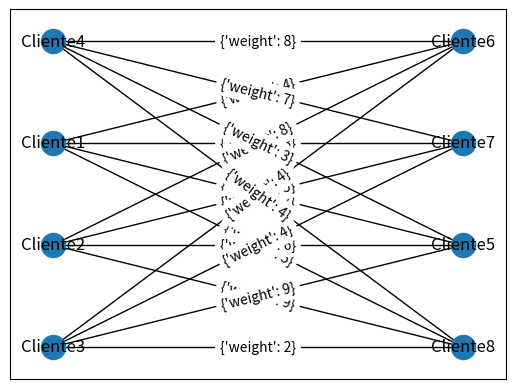
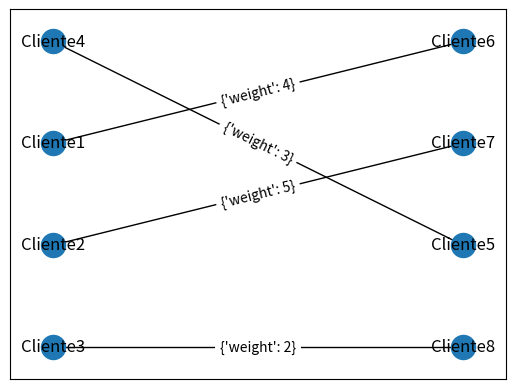

These figures' Python source, in order:
# Grafo manual com arestas ponderadas também manualmente
''' Algoritmo do Problema de Atribuição Linear Retangular da biblioteca 
NetworkX: calcula o emparelhamento máximo com peso mínimo '''
import networkx as nx
import matplotlib.pyplot as plt

GrafoBipartido = nx.Graph()

GrafoBipartido = nx.Graph()


GrafoBipartido.add_nodes_from(["Cliente1", "Cliente2", "Cliente3", "Cliente4"], bipartite = 0)
GrafoBipartido.add_nodes_from(["Cliente5", "Cliente6", "Cliente7","Cliente8"], bipartite = 1)


GrafoBipartido.add_weighted_edges_from([('Cliente1','Cliente5',7), ('Cliente1','Cliente6',4), ('Cliente1','Cliente7',3), ('Cliente1','Cliente8',5)])
GrafoBipartido.add_weighted_edges_from([('Cliente2','Cliente5',6), ('Cliente2','Cliente6',8), ('Cliente2','Cliente7',5), ('Cliente2','Cliente8',9)])
GrafoBipartido.add_weighted_edges_from([('Cliente3','Cliente5',9), ('Cliente3','Cliente6',4), ('Cliente3','Cliente7',4), ('Cliente3','Cliente8',2)])
GrafoBipartido.add_weighted_edges_from([('Cliente4','Cliente5',3), ('Cliente4','Cliente6',8), ('Cliente4','Cliente7',7), ('Cliente4','Cliente8',4)])

match = nx.bipartite.minimum_weight_full_matching(GrafoBipartido)

GrafoResultante = nx.Graph()

print("Combinações")
for n in GrafoBipartido.nodes():
    GrafoResultante.add_edge(n, match[n], weight = GrafoBipartido[n][match[n]]['weight'])
    print(f"{n} - {match[n]}")
    print("Peso do match = ", end = ' ')
    print(GrafoBipartido[n][match[n]]['weight'])
    print()

print(GrafoResultante.edges())

plt.figure("Grafo Bipartido")
topo = ["Cliente1", "Cliente2", "Cliente3", "Cliente4"]
nx.draw_networkx(GrafoBipartido, pos = nx.bipartite_layout(GrafoBipartido, topo), with_labels = True)
nx.draw_networkx_edge_labels(GrafoBipartido, pos = nx.bipartite_layout(GrafoBipartido, topo))

plt.figure("Grafo Resultante")
nx.draw_networkx(GrafoResultante, pos = nx.bipartite_layout(GrafoResultante, topo), with_labels = True)
nx.draw_networkx_edge_labels(GrafoResultante, pos = nx.bipartite_layout(GrafoResultante, topo))
plt.show()
